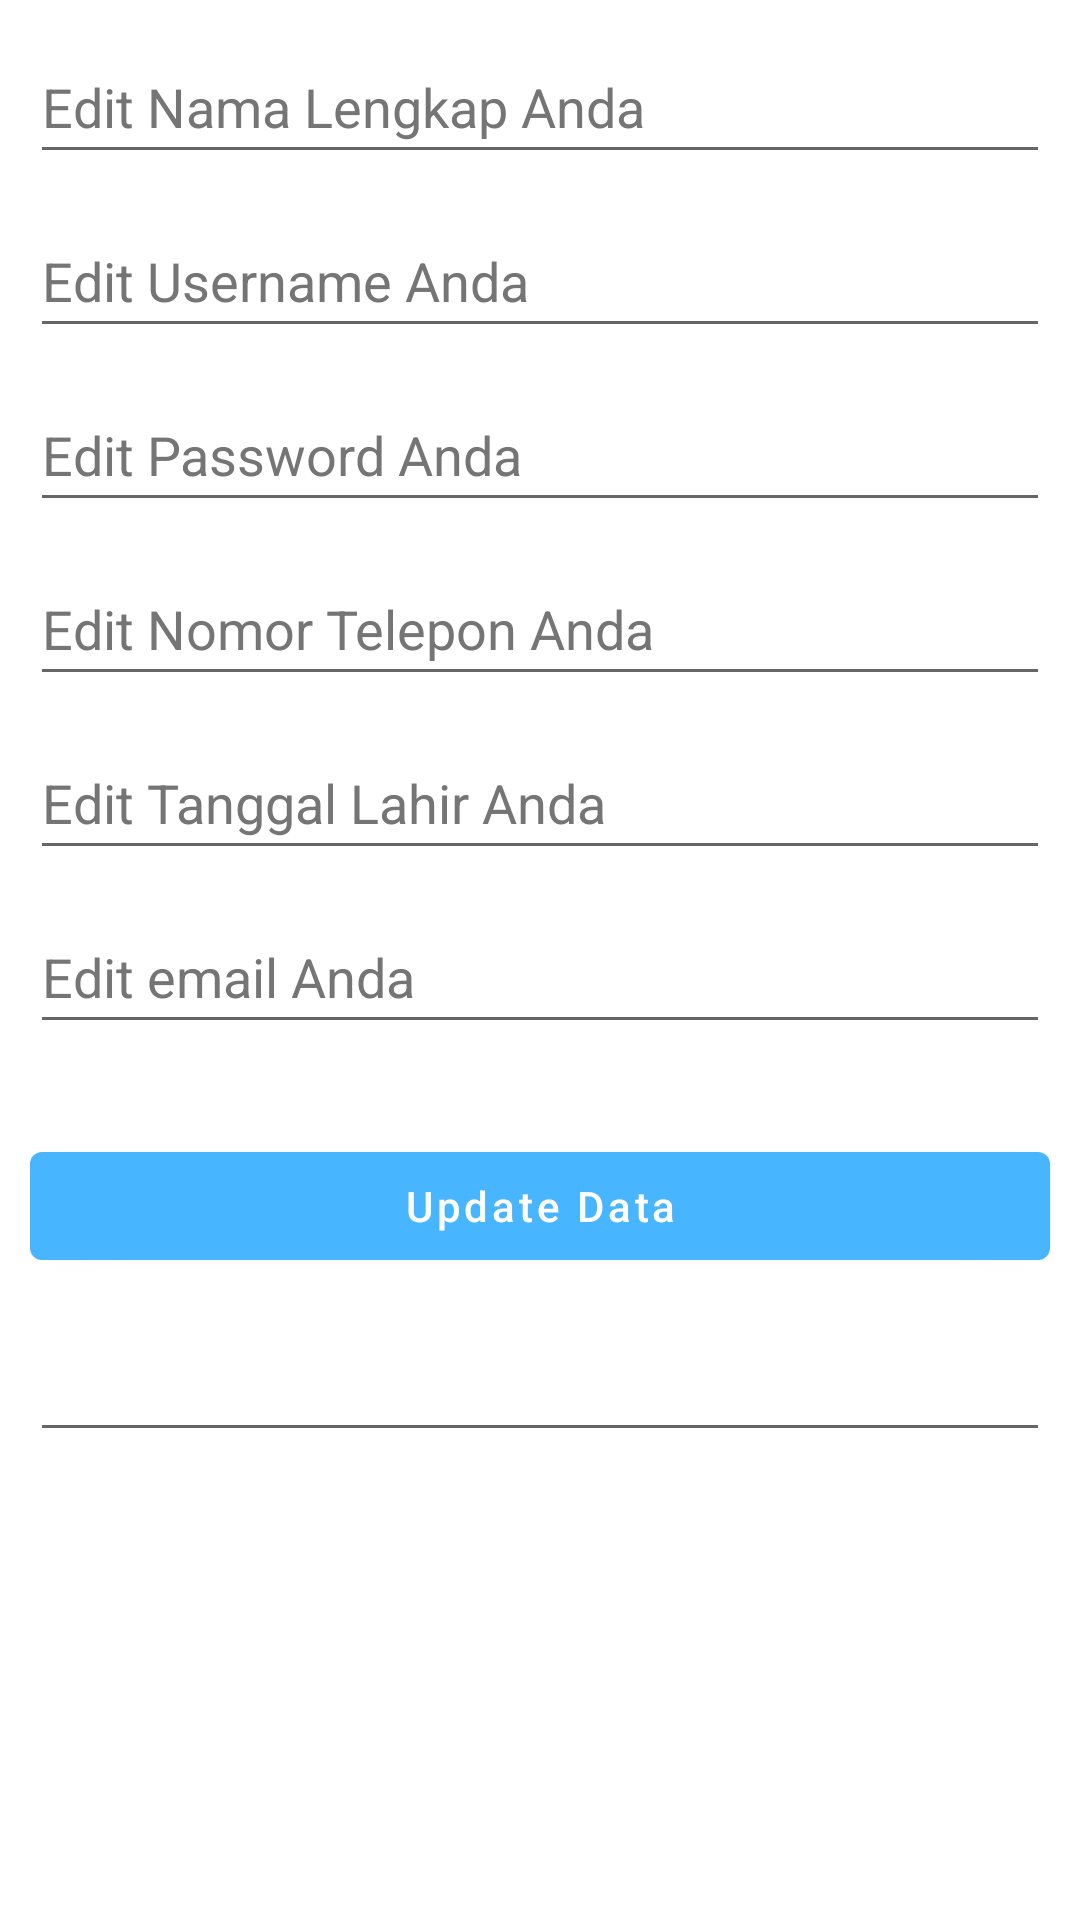

Layout XML and referenced resources for this Android screen:
<!-- AndroidManifest.xml: application theme AppTheme.WithActionBar -->
<!-- res/layout/activity_form_edit_user.xml -->
<?xml version="1.0" encoding="utf-8"?>
<androidx.constraintlayout.widget.ConstraintLayout
    xmlns:android="http://schemas.android.com/apk/res/android"
    xmlns:app="http://schemas.android.com/apk/res-auto"
    xmlns:tools="http://schemas.android.com/tools"
    android:layout_width="match_parent"
    android:layout_height="match_parent"
    tools:context=".Activity.FormEditUserActivity">
    <com.google.android.material.textfield.TextInputEditText
        android:id="@+id/txt_edit_nama"
        android:layout_width="match_parent"
        android:layout_height="wrap_content"
        android:layout_marginHorizontal="10dp"
        android:layout_marginVertical="10dp"
        android:hint="Edit Nama Lengkap Anda"
        android:minHeight="48dp"
        android:textColorHint="#757575"
        app:layout_constraintEnd_toEndOf="parent"
        app:layout_constraintStart_toStartOf="parent"
        app:layout_constraintTop_toTopOf="parent" />
    <com.google.android.material.textfield.TextInputEditText
        android:id="@+id/txt_edit_username"
        android:layout_width="match_parent"
        android:layout_height="wrap_content"
        android:layout_marginHorizontal="10dp"
        android:layout_marginVertical="10dp"
        android:hint="Edit Username Anda"
        android:minHeight="48dp"
        android:textColorHint="#757575"
        app:layout_constraintEnd_toEndOf="parent"
        app:layout_constraintStart_toStartOf="parent"
        app:layout_constraintTop_toBottomOf="@id/txt_edit_nama" />
    <com.google.android.material.textfield.TextInputEditText
        android:id="@+id/txt_edit_password"
        android:layout_width="match_parent"
        android:layout_height="wrap_content"
        android:layout_marginHorizontal="10dp"
        android:layout_marginVertical="10dp"
        android:hint="Edit Password Anda"
        android:minHeight="48dp"
        android:textColorHint="#757575"
        app:layout_constraintEnd_toEndOf="parent"
        app:layout_constraintStart_toStartOf="parent"
        app:layout_constraintTop_toBottomOf="@id/txt_edit_username" />
    <com.google.android.material.textfield.TextInputEditText
        android:id="@+id/txt_edit_notelp"
        android:layout_width="match_parent"
        android:layout_height="wrap_content"
        android:layout_marginHorizontal="10dp"
        android:layout_marginVertical="10dp"
        android:hint="Edit Nomor Telepon Anda"
        android:minHeight="48dp"
        android:textColorHint="#757575"
        app:layout_constraintEnd_toEndOf="parent"
        app:layout_constraintStart_toStartOf="parent"
        app:layout_constraintTop_toBottomOf="@id/txt_edit_password" />
    <com.google.android.material.textfield.TextInputEditText
        android:id="@+id/txt_edit_tgllahir"
        android:layout_width="match_parent"
        android:layout_height="wrap_content"
        android:layout_marginHorizontal="10dp"
        android:layout_marginVertical="10dp"
        android:hint="Edit Tanggal Lahir Anda"
        android:minHeight="48dp"
        android:textColorHint="#757575"
        app:layout_constraintEnd_toEndOf="parent"
        app:layout_constraintStart_toStartOf="parent"
        app:layout_constraintTop_toBottomOf="@id/txt_edit_notelp" />
    <com.google.android.material.textfield.TextInputEditText
        android:id="@+id/txt_edit_email"
        android:layout_width="match_parent"
        android:layout_height="wrap_content"
        android:layout_marginHorizontal="10dp"
        android:layout_marginVertical="10dp"
        android:hint="Edit email Anda"
        android:minHeight="48dp"
        android:textColorHint="#757575"
        app:layout_constraintEnd_toEndOf="parent"
        app:layout_constraintStart_toStartOf="parent"
        app:layout_constraintTop_toBottomOf="@id/txt_edit_tgllahir" />
    <com.google.android.material.button.MaterialButton
        android:layout_width="match_parent"
        android:layout_height="wrap_content"
        android:id="@+id/btn_update"
        app:layout_constraintStart_toStartOf="parent"
        app:layout_constraintEnd_toEndOf="parent"
        app:layout_constraintTop_toBottomOf="@id/txt_edit_email"
        android:text="Update Data"
        android:textAllCaps="false"
        android:layout_marginTop="30dp"
        android:layout_marginHorizontal="10dp"/>
    <com.google.android.material.textfield.TextInputEditText
        android:id="@+id/txt_id"
        android:layout_width="match_parent"
        android:layout_height="wrap_content"
        android:layout_marginHorizontal="10dp"
        android:layout_marginVertical="10dp"
        android:minHeight="48dp"
        android:textColorHint="#757575"
        app:layout_constraintEnd_toEndOf="parent"
        app:layout_constraintStart_toStartOf="parent"
        app:layout_constraintTop_toBottomOf="@id/btn_update"/>
</androidx.constraintlayout.widget.ConstraintLayout>
<!-- resources referenced by this layout -->
<resources>
  <style name="AppTheme.WithActionBar">
          <item name="windowActionBar">true</item>
          <item name="windowNoTitle">false</item>
      </style>
</resources>
